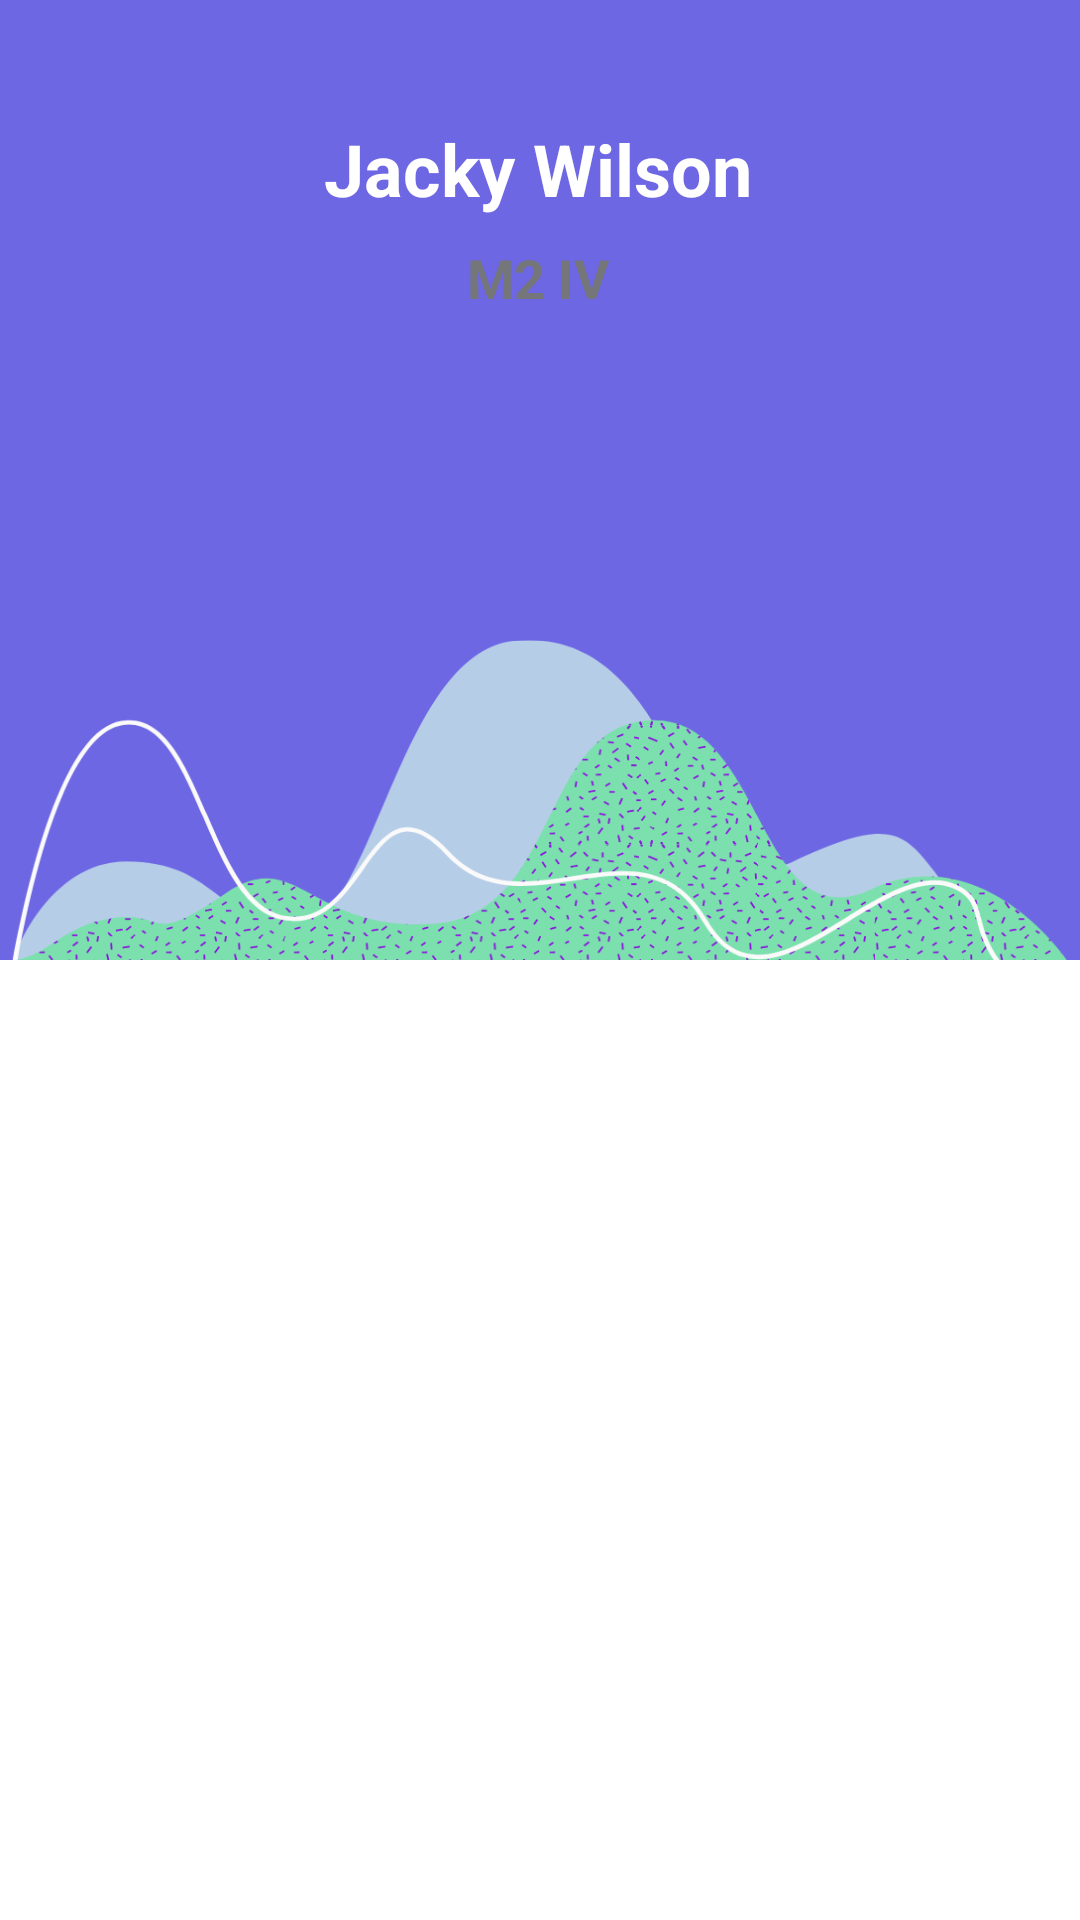

Reconstruct the res/layout file that produces this screen, plus the resources it refers to.
<!-- AndroidManifest.xml: application theme Theme.MyApplication -->
<!-- res/layout/activity_profil.xml -->
<?xml version="1.0" encoding="utf-8"?>
<androidx.constraintlayout.widget.ConstraintLayout
    xmlns:android="http://schemas.android.com/apk/res/android"
    xmlns:tools="http://schemas.android.com/tools"
    xmlns:app="http://schemas.android.com/apk/res-auto"
    android:layout_width="match_parent"
    android:layout_height="match_parent"
    tools:context=".Profil"
    android:background="@drawable/bg_profil">

  <ImageView
      android:id="@+id/imageView2"
      android:layout_width="wrap_content"
      android:layout_height="wrap_content"
      android:layout_marginTop="16dp"
      app:layout_constraintEnd_toEndOf="parent"
      app:layout_constraintHorizontal_bias="0.498"
      app:layout_constraintStart_toStartOf="parent"
      app:layout_constraintTop_toTopOf="parent"
      app:srcCompat="@drawable/man"
      tools:ignore="MissingConstraints,ImageContrastCheck"
      android:contentDescription="TODO" />

  <TextView
      android:id="@+id/textView1"
      android:layout_width="wrap_content"
      android:layout_height="wrap_content"
      android:layout_marginTop="24dp"
      android:text="@string/jacky_wilson"
      android:textColor="@color/white"
      android:textSize="24sp"
      android:textStyle="bold"
      app:layout_constraintEnd_toEndOf="@+id/imageView2"
      app:layout_constraintStart_toStartOf="@+id/imageView2"
      app:layout_constraintTop_toBottomOf="@+id/imageView2" />

  <TextView
      android:id="@+id/textView2"
      android:layout_width="wrap_content"
      android:layout_height="wrap_content"
      android:layout_marginTop="8dp"
      android:text="@string/m2_iv"
      android:textSize="18sp"
      android:textStyle="bold"
      android:textColor="@color/material_dynamic_neutral50"
      app:layout_constraintEnd_toEndOf="@+id/imageView2"
      app:layout_constraintStart_toStartOf="@+id/imageView2"
      app:layout_constraintTop_toBottomOf="@+id/textView1" />

</androidx.constraintlayout.widget.ConstraintLayout>
<!-- resources referenced by this layout -->
<resources>
  <color name="white">#FFFFFFFF</color>
  <!-- drawable bg_profil: png bitmap (drawable-v24, 69931 bytes) -->
  <string name="jacky_wilson">Jacky Wilson</string>
  <string name="m2_iv">M2 IV</string>
  <style name="Theme.MyApplication" parent="Theme.MaterialComponents.DayNight.NoActionBar">
          
          <item name="colorPrimary">@color/purple_500</item>
          <item name="colorPrimaryVariant">@color/purple_700</item>
          <item name="colorOnPrimary">@color/white</item>
          
          <item name="colorSecondary">@color/teal_200</item>
          <item name="colorSecondaryVariant">@color/teal_700</item>
          <item name="colorOnSecondary">@color/black</item>
          
          <item name="android:statusBarColor">?attr/colorPrimaryVariant</item>
          
      </style>
  <color name="purple_500">#FF6200EE</color>
  <color name="purple_700">#FF3700B3</color>
  <color name="teal_200">#FF03DAC5</color>
  <color name="teal_700">#FF018786</color>
  <color name="black">#FF000000</color>
</resources>
